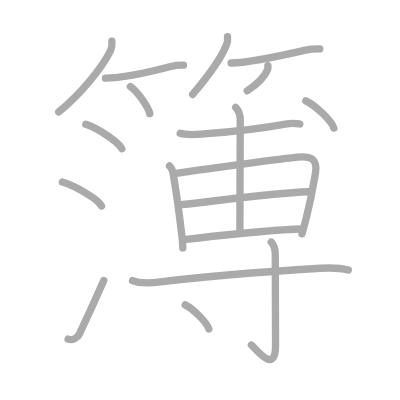
t = 0.00 s
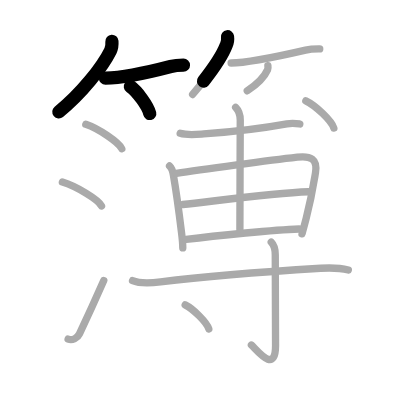
t = 3.75 s
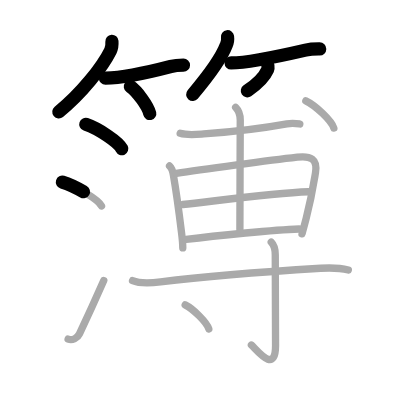
t = 7.50 s
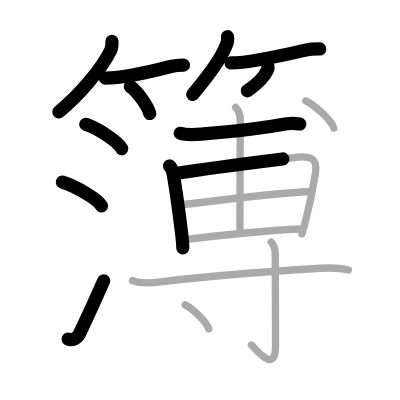
t = 11.50 s
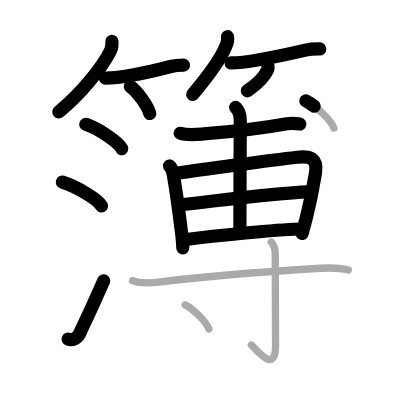
t = 15.25 s
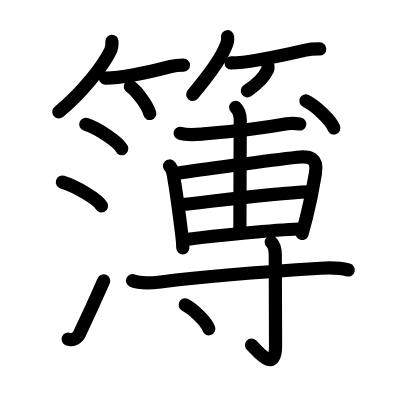
t = 19.00 s

The animated SVG that drew these frames (rendered in a browser with its animation timeline set to each time). Animation: 19 SMIL elements (animate=19); one cycle of 19.00 s.

<?xml version="1.0" standalone="no"?>
<!DOCTYPE svg PUBLIC "-//W3C//DTD SVG 1.1//EN"   "http://www.w3.org/Graphics/SVG/1.1/DTD/svg11.dtd">
<svg width="400px" height="400px"  version="1.1" xmlns="http://www.w3.org/2000/svg">
  <defs>
    <marker id="Triangle" viewBox="0 0 10 10" refX="0" refY="5" markerUnits="strokeWidth" markerWidth="3" style="stroke-opacity:0%;fill:#aaaaaa;" markerHeight="2" orient="auto">
      <path d="M 0 0 L 10 5 L 0 10 z" />
    </marker>
    
    <marker id="Arrow" viewBox="0 0 10 10" refX="5" refY="5" markerUnits="strokeWidth" markerWidth="1.8" style="stroke-opacity:0%;fill:#770000;" markerHeight="2" orient="auto">
      <path d="M 0 4 L 6 4 L 4 1 L 10 5 L 4 9 L 6 6 L 0 6 z" />
        <circle cx="5" cy="5" r="5" />
      </marker>
    
    <marker id="TriangleRed" viewBox="0 0 10 10" refX="0" refY="5" markerUnits="strokeWidth" markerWidth="3" style="stroke-opacity:0%;fill:#CC0000;" markerHeight="2" orient="auto">
      <path d="M 0 0 L 10 5 L 0 10 z" />
    </marker>
    
    <marker id="ArrowRed" viewBox="0 0 10 10" refX="5" refY="5" markerUnits="strokeWidth" markerWidth="1.8" style="stroke-opacity:0%;fill:#CC0000;" markerHeight="2" orient="auto">
      <path d="M 0 4 L 6 4 L 4 1 L 10 5 L 4 9 L 6 6 L 0 6 z" />
        <circle cx="5" cy="5" r="5" />
      </marker>
    
  </defs>
  
  <path style="fill:#ffffff; fill-opacity:100%; fill-rule:evenodd; stroke-width:0;" d="M 0 0 L 400px 0 L 400px 400px L 0 400px L 0 0" />

  <g transform="scale(3.6697247706422 3.6697247706422)">
<path style="fill:none; fill-opacity:0%; fill-rule:evenodd; stroke:#aaaaaa; stroke-opacity:100%; stroke-width: 1.5pt; stroke-linejoin:round; stroke-linecap:round;" d="M30.5 11.25c0.07 1 0.04 1.68-0.41 2.6C27.86 18.32 22.21 25.49 16 30.5"></path>
<path style="fill:none; fill-opacity:0%; fill-rule:evenodd; stroke:#aaaaaa; stroke-opacity:100%; stroke-width: 1.5pt; stroke-linejoin:round; stroke-linecap:round;" d="M28.73 21.29c4.27-0.04 12.02-1.66 17.79-3.17c1.37-0.36 2.61-0.37 3.48-0.37"></path>
<path style="fill:none; fill-opacity:0%; fill-rule:evenodd; stroke:#aaaaaa; stroke-opacity:100%; stroke-width: 1.5pt; stroke-linejoin:round; stroke-linecap:round;" d="M35.52 23.58c1.87 1.3 4.83 5.36 5.29 7.38"></path>
<path style="fill:none; fill-opacity:0%; fill-rule:evenodd; stroke:#aaaaaa; stroke-opacity:100%; stroke-width: 1.5pt; stroke-linejoin:round; stroke-linecap:round;" d="M62 10c0.11 0.81 0 1.58-0.34 2.31c-1.43 3.77-5.53 9.14-9.17 13.44"></path>
<path style="fill:none; fill-opacity:0%; fill-rule:evenodd; stroke:#aaaaaa; stroke-opacity:100%; stroke-width: 1.5pt; stroke-linejoin:round; stroke-linecap:round;" d="M62.98 17.16c3.86 0 13.39-1.91 20.28-3.5c1.53-0.35 2.89-0.32 3.87-0.32"></path>
<path style="fill:none; fill-opacity:0%; fill-rule:evenodd; stroke:#aaaaaa; stroke-opacity:100%; stroke-width: 1.5pt; stroke-linejoin:round; stroke-linecap:round;" d="M73 17.88c0.04 0.28 0.09 0.72-0.08 1.12c-0.62 1.42-1.99 3.35-5.54 5.75"></path>
<path style="fill:none; fill-opacity:0%; fill-rule:evenodd; stroke:#aaaaaa; stroke-opacity:100%; stroke-width: 1.5pt; stroke-linejoin:round; stroke-linecap:round;" d="M23.38 33.88c3.46 1.18 8.94 4.83 9.81 6.66"></path>
<path style="fill:none; fill-opacity:0%; fill-rule:evenodd; stroke:#aaaaaa; stroke-opacity:100%; stroke-width: 1.5pt; stroke-linejoin:round; stroke-linecap:round;" d="M17 49.62c3.77 1.15 9.73 4.72 10.67 6.5"></path>
<path style="fill:none; fill-opacity:0%; fill-rule:evenodd; stroke:#aaaaaa; stroke-opacity:100%; stroke-width: 1.5pt; stroke-linejoin:round; stroke-linecap:round;" d="M18.56 92.4c1.15 0.45 2.55-0.26 3.09-1.41c2.88-6.06 3.98-8.5 6.63-14.53"></path>
<path style="fill:none; fill-opacity:0%; fill-rule:evenodd; stroke:#aaaaaa; stroke-opacity:100%; stroke-width: 1.5pt; stroke-linejoin:round; stroke-linecap:round;" d="M49.1 36.32c1.98 0.61 4.37 0.34 6.4 0.18c6.85-0.52 16.5-1.63 22.67-2.76c1.65-0.3 2.69-0.1 3.53 0.05"></path>
<path style="fill:none; fill-opacity:0%; fill-rule:evenodd; stroke:#aaaaaa; stroke-opacity:100%; stroke-width: 1.5pt; stroke-linejoin:round; stroke-linecap:round;" d="M46.2 45.23c0.53 0.48 0.97 1.99 1.05 2.49c0.38 2.18 1.57 10.36 2.23 15.76c0.2 1.64 0.33 3.08 0.33 4.08"></path>
<path style="fill:none; fill-opacity:0%; fill-rule:evenodd; stroke:#aaaaaa; stroke-opacity:100%; stroke-width: 1.5pt; stroke-linejoin:round; stroke-linecap:round;" d="M48.06 47.27c6.63-1.08 26.23-3.66 32.95-4.43c3.59-0.41 5.62 0.35 4.95 4.3c-0.39 2.29-0.98 6.32-2.53 12.39c-0.33 1.3-0.71 2.7-1.13 4.2"></path>
<path style="fill:none; fill-opacity:0%; fill-rule:evenodd; stroke:#aaaaaa; stroke-opacity:100%; stroke-width: 1.5pt; stroke-linejoin:round; stroke-linecap:round;" d="M49.81 55.73c9.07-0.98 24.57-3.11 34.21-3.47"></path>
<path style="fill:none; fill-opacity:0%; fill-rule:evenodd; stroke:#aaaaaa; stroke-opacity:100%; stroke-width: 1.5pt; stroke-linejoin:round; stroke-linecap:round;" d="M50.72 65.26c8.53-1.14 24.29-2.62 30.78-2.86"></path>
<path style="fill:none; fill-opacity:0%; fill-rule:evenodd; stroke:#aaaaaa; stroke-opacity:100%; stroke-width: 1.5pt; stroke-linejoin:round; stroke-linecap:round;" d="M64.21 29.25c0.96 0.95 1.26 2.37 1.26 3.51c0 0.79-0.1 24.86-0.1 29.74"></path>
<path style="fill:none; fill-opacity:0%; fill-rule:evenodd; stroke:#aaaaaa; stroke-opacity:100%; stroke-width: 1.5pt; stroke-linejoin:round; stroke-linecap:round;" d="M83.34 27.5c2.69 1.3 6.96 5.36 7.63 7.39"></path>
<path style="fill:none; fill-opacity:0%; fill-rule:evenodd; stroke:#aaaaaa; stroke-opacity:100%; stroke-width: 1.5pt; stroke-linejoin:round; stroke-linecap:round;" d="M36.12 76.48c2.16 0.93 5.39 0.63 7.64 0.35c12.62-1.58 31.15-2.96 43.61-3.73c2.73-0.17 4.92-0.2 7.55 0.48"></path>
<path style="fill:none; fill-opacity:0%; fill-rule:evenodd; stroke:#aaaaaa; stroke-opacity:100%; stroke-width: 1.5pt; stroke-linejoin:round; stroke-linecap:round;" d="M73.91 65.98c0.93 0.93 1.1 1.77 1.1 3.46c0 11.88 0.08 21.81 0.08 24.69c0 7.99-5.09 1.24-6.58-0.1"></path>
<path style="fill:none; fill-opacity:0%; fill-rule:evenodd; stroke:#aaaaaa; stroke-opacity:100%; stroke-width: 1.5pt; stroke-linejoin:round; stroke-linecap:round;" d="M50.46 83.08c2.27 1.15 5.87 4.75 6.44 6.54"></path>

<path style="fill:none; fill-opacity:0%; fill-rule:evenodd; stroke:#000000; stroke-opacity:100%; stroke-width: 2.7pt; stroke-linejoin:round; stroke-linecap:round;" d="M30.5 11.25c0.07 1 0.04 1.68-0.41 2.6C27.86 18.32 22.21 25.49 16 30.5" pathLength="100" stroke-dashoffset="100" stroke-dasharray="100 105"><animate id="dashAnim1" attributeName="stroke-dashoffset" from="100" to="0" dur="1s" calcMode="linear" fill="freeze"/></path>
<path style="fill:none; fill-opacity:0%; fill-rule:evenodd; stroke:#000000; stroke-opacity:100%; stroke-width: 2.7pt; stroke-linejoin:round; stroke-linecap:round;" d="M28.73 21.29c4.27-0.04 12.02-1.66 17.79-3.17c1.37-0.36 2.61-0.37 3.48-0.37" pathLength="100" stroke-dashoffset="100" stroke-dasharray="100 105"><animate id="dashAnim2" attributeName="stroke-dashoffset" from="100" to="0" dur="1s" calcMode="linear" begin="dashAnim1.end" fill="freeze"/></path>
<path style="fill:none; fill-opacity:0%; fill-rule:evenodd; stroke:#000000; stroke-opacity:100%; stroke-width: 2.7pt; stroke-linejoin:round; stroke-linecap:round;" d="M35.52 23.58c1.87 1.3 4.83 5.36 5.29 7.38" pathLength="100" stroke-dashoffset="100" stroke-dasharray="100 105"><animate id="dashAnim3" attributeName="stroke-dashoffset" from="100" to="0" dur="1s" calcMode="linear" begin="dashAnim2.end" fill="freeze"/></path>
<path style="fill:none; fill-opacity:0%; fill-rule:evenodd; stroke:#000000; stroke-opacity:100%; stroke-width: 2.7pt; stroke-linejoin:round; stroke-linecap:round;" d="M62 10c0.11 0.81 0 1.58-0.34 2.31c-1.43 3.77-5.53 9.14-9.17 13.44" pathLength="100" stroke-dashoffset="100" stroke-dasharray="100 105"><animate id="dashAnim4" attributeName="stroke-dashoffset" from="100" to="0" dur="1s" calcMode="linear" begin="dashAnim3.end" fill="freeze"/></path>
<path style="fill:none; fill-opacity:0%; fill-rule:evenodd; stroke:#000000; stroke-opacity:100%; stroke-width: 2.7pt; stroke-linejoin:round; stroke-linecap:round;" d="M62.98 17.16c3.86 0 13.39-1.91 20.28-3.5c1.53-0.35 2.89-0.32 3.87-0.32" pathLength="100" stroke-dashoffset="100" stroke-dasharray="100 105"><animate id="dashAnim5" attributeName="stroke-dashoffset" from="100" to="0" dur="1s" calcMode="linear" begin="dashAnim4.end" fill="freeze"/></path>
<path style="fill:none; fill-opacity:0%; fill-rule:evenodd; stroke:#000000; stroke-opacity:100%; stroke-width: 2.7pt; stroke-linejoin:round; stroke-linecap:round;" d="M73 17.88c0.04 0.28 0.09 0.72-0.08 1.12c-0.62 1.42-1.99 3.35-5.54 5.75" pathLength="100" stroke-dashoffset="100" stroke-dasharray="100 105"><animate id="dashAnim6" attributeName="stroke-dashoffset" from="100" to="0" dur="1s" calcMode="linear" begin="dashAnim5.end" fill="freeze"/></path>
<path style="fill:none; fill-opacity:0%; fill-rule:evenodd; stroke:#000000; stroke-opacity:100%; stroke-width: 2.7pt; stroke-linejoin:round; stroke-linecap:round;" d="M23.38 33.88c3.46 1.18 8.94 4.83 9.81 6.66" pathLength="100" stroke-dashoffset="100" stroke-dasharray="100 105"><animate id="dashAnim7" attributeName="stroke-dashoffset" from="100" to="0" dur="1s" calcMode="linear" begin="dashAnim6.end" fill="freeze"/></path>
<path style="fill:none; fill-opacity:0%; fill-rule:evenodd; stroke:#000000; stroke-opacity:100%; stroke-width: 2.7pt; stroke-linejoin:round; stroke-linecap:round;" d="M17 49.62c3.77 1.15 9.73 4.72 10.67 6.5" pathLength="100" stroke-dashoffset="100" stroke-dasharray="100 105"><animate id="dashAnim8" attributeName="stroke-dashoffset" from="100" to="0" dur="1s" calcMode="linear" begin="dashAnim7.end" fill="freeze"/></path>
<path style="fill:none; fill-opacity:0%; fill-rule:evenodd; stroke:#000000; stroke-opacity:100%; stroke-width: 2.7pt; stroke-linejoin:round; stroke-linecap:round;" d="M18.56 92.4c1.15 0.45 2.55-0.26 3.09-1.41c2.88-6.06 3.98-8.5 6.63-14.53" pathLength="100" stroke-dashoffset="100" stroke-dasharray="100 105"><animate id="dashAnim9" attributeName="stroke-dashoffset" from="100" to="0" dur="1s" calcMode="linear" begin="dashAnim8.end" fill="freeze"/></path>
<path style="fill:none; fill-opacity:0%; fill-rule:evenodd; stroke:#000000; stroke-opacity:100%; stroke-width: 2.7pt; stroke-linejoin:round; stroke-linecap:round;" d="M49.1 36.32c1.98 0.61 4.37 0.34 6.4 0.18c6.85-0.52 16.5-1.63 22.67-2.76c1.65-0.3 2.69-0.1 3.53 0.05" pathLength="100" stroke-dashoffset="100" stroke-dasharray="100 105"><animate id="dashAnim10" attributeName="stroke-dashoffset" from="100" to="0" dur="1s" calcMode="linear" begin="dashAnim9.end" fill="freeze"/></path>
<path style="fill:none; fill-opacity:0%; fill-rule:evenodd; stroke:#000000; stroke-opacity:100%; stroke-width: 2.7pt; stroke-linejoin:round; stroke-linecap:round;" d="M46.2 45.23c0.53 0.48 0.97 1.99 1.05 2.49c0.38 2.18 1.57 10.36 2.23 15.76c0.2 1.64 0.33 3.08 0.33 4.08" pathLength="100" stroke-dashoffset="100" stroke-dasharray="100 105"><animate id="dashAnim11" attributeName="stroke-dashoffset" from="100" to="0" dur="1s" calcMode="linear" begin="dashAnim10.end" fill="freeze"/></path>
<path style="fill:none; fill-opacity:0%; fill-rule:evenodd; stroke:#000000; stroke-opacity:100%; stroke-width: 2.7pt; stroke-linejoin:round; stroke-linecap:round;" d="M48.06 47.27c6.63-1.08 26.23-3.66 32.95-4.43c3.59-0.41 5.62 0.35 4.95 4.3c-0.39 2.29-0.98 6.32-2.53 12.39c-0.33 1.3-0.71 2.7-1.13 4.2" pathLength="100" stroke-dashoffset="100" stroke-dasharray="100 105"><animate id="dashAnim12" attributeName="stroke-dashoffset" from="100" to="0" dur="1s" calcMode="linear" begin="dashAnim11.end" fill="freeze"/></path>
<path style="fill:none; fill-opacity:0%; fill-rule:evenodd; stroke:#000000; stroke-opacity:100%; stroke-width: 2.7pt; stroke-linejoin:round; stroke-linecap:round;" d="M49.81 55.73c9.07-0.98 24.57-3.11 34.21-3.47" pathLength="100" stroke-dashoffset="100" stroke-dasharray="100 105"><animate id="dashAnim13" attributeName="stroke-dashoffset" from="100" to="0" dur="1s" calcMode="linear" begin="dashAnim12.end" fill="freeze"/></path>
<path style="fill:none; fill-opacity:0%; fill-rule:evenodd; stroke:#000000; stroke-opacity:100%; stroke-width: 2.7pt; stroke-linejoin:round; stroke-linecap:round;" d="M50.72 65.26c8.53-1.14 24.29-2.62 30.78-2.86" pathLength="100" stroke-dashoffset="100" stroke-dasharray="100 105"><animate id="dashAnim14" attributeName="stroke-dashoffset" from="100" to="0" dur="1s" calcMode="linear" begin="dashAnim13.end" fill="freeze"/></path>
<path style="fill:none; fill-opacity:0%; fill-rule:evenodd; stroke:#000000; stroke-opacity:100%; stroke-width: 2.7pt; stroke-linejoin:round; stroke-linecap:round;" d="M64.21 29.25c0.96 0.95 1.26 2.37 1.26 3.51c0 0.79-0.1 24.86-0.1 29.74" pathLength="100" stroke-dashoffset="100" stroke-dasharray="100 105"><animate id="dashAnim15" attributeName="stroke-dashoffset" from="100" to="0" dur="1s" calcMode="linear" begin="dashAnim14.end" fill="freeze"/></path>
<path style="fill:none; fill-opacity:0%; fill-rule:evenodd; stroke:#000000; stroke-opacity:100%; stroke-width: 2.7pt; stroke-linejoin:round; stroke-linecap:round;" d="M83.34 27.5c2.69 1.3 6.96 5.36 7.63 7.39" pathLength="100" stroke-dashoffset="100" stroke-dasharray="100 105"><animate id="dashAnim16" attributeName="stroke-dashoffset" from="100" to="0" dur="1s" calcMode="linear" begin="dashAnim15.end" fill="freeze"/></path>
<path style="fill:none; fill-opacity:0%; fill-rule:evenodd; stroke:#000000; stroke-opacity:100%; stroke-width: 2.7pt; stroke-linejoin:round; stroke-linecap:round;" d="M36.12 76.48c2.16 0.93 5.39 0.63 7.64 0.35c12.62-1.58 31.15-2.96 43.61-3.73c2.73-0.17 4.92-0.2 7.55 0.48" pathLength="100" stroke-dashoffset="100" stroke-dasharray="100 105"><animate id="dashAnim17" attributeName="stroke-dashoffset" from="100" to="0" dur="1s" calcMode="linear" begin="dashAnim16.end" fill="freeze"/></path>
<path style="fill:none; fill-opacity:0%; fill-rule:evenodd; stroke:#000000; stroke-opacity:100%; stroke-width: 2.7pt; stroke-linejoin:round; stroke-linecap:round;" d="M73.91 65.98c0.93 0.93 1.1 1.77 1.1 3.46c0 11.88 0.08 21.81 0.08 24.69c0 7.99-5.09 1.24-6.58-0.1" pathLength="100" stroke-dashoffset="100" stroke-dasharray="100 105"><animate id="dashAnim18" attributeName="stroke-dashoffset" from="100" to="0" dur="1s" calcMode="linear" begin="dashAnim17.end" fill="freeze"/></path>
<path style="fill:none; fill-opacity:0%; fill-rule:evenodd; stroke:#000000; stroke-opacity:100%; stroke-width: 2.7pt; stroke-linejoin:round; stroke-linecap:round;" d="M50.46 83.08c2.27 1.15 5.87 4.75 6.44 6.54" pathLength="100" stroke-dashoffset="100" stroke-dasharray="100 105"><animate id="dashAnim19" attributeName="stroke-dashoffset" from="100" to="0" dur="1s" calcMode="linear" begin="dashAnim18.end" fill="freeze"/></path>

</g>

</svg>  
          
